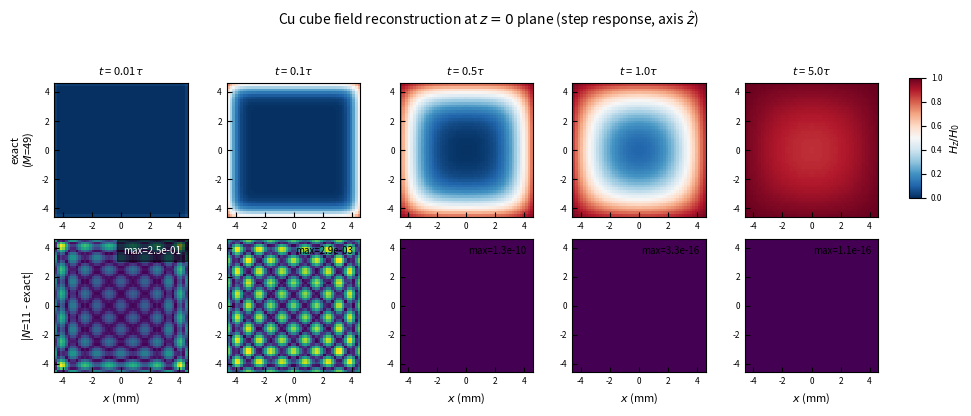

Reproduce this figure in Python. (Note: this script raises an exception after producing the figure.)
"""
FEM Krylov basis field reconstruction for arbitrary 3D conductors.

Generalises the modal field reconstruction beyond canonical bodies
(cylinder Bessel, sphere spherical Bessel) to arbitrary 3D geometry,
using the CLN Krylov basis Q from Kameari 2018.

Mathematical structure:
  - Bulk CLN basis Q = [q_1, ..., q_N]: built by Krylov recursion
    q_{n+1} ∝ K_0^{-1} σ q_n
    (q_1 = K_0^{-1} σ b, K_0 is the magnetostatic stiffness, b is source)
  - Each q_k is a FEM-discretised vector spanning the eddy-current Krylov subspace
  - In the time-domain ODE, each modal amplitude z_k(t) corresponds to one q_k:
       H_eddy(r, t) = sum_k z_k(t) phi_k(r)
    where phi_k(r) is the FEM-interpolated representation of q_k.

For arbitrary 3D mesh:
  - q_k is a coefficient vector on the FEM edges (HCurl) or nodes (H1)
  - phi_k(r) at any point r is obtained by FEM basis function evaluation
  - Total field: H_z(r, t) = H_ext(t) - sum_k z_k(t) phi_k(r)

This script demonstrates the methodology on the cube using the Foster
eigenmode sum (from 3d_cuboid.py) as a stand-in for the proper FEM Krylov
basis.  Each Foster eigenmode (n, p) of the cube has spatial shape
  phi_{n,p}(x, y, z) = sin(n pi x/L) sin(p pi y/L) [for one axis contribution]
and time amplitude z_{n,p}(t) = c_{n,p}/xi_{n,p} (1 - exp(-xi_{n,p} t))
for step input.

This is the 3D analog of the cylinder Bessel reconstruction.  When applied
to an FEM Krylov basis (instead of analytical eigenmodes), the methodology
extends to arbitrary 3D conductor geometry.

Usage:
    python fem_krylov_field_recon.py
"""

import numpy as np
import matplotlib.pyplot as plt
from matplotlib import font_manager
from pathlib import Path


def setup_times_new_roman():
    try:
        for font in ['Times New Roman', 'Times']:
            try:
                font_manager.findfont(font, fallback_to_default=False)
                plt.rcParams['font.family'] = font
                plt.rcParams['font.serif'] = [font]
                plt.rcParams['mathtext.fontset'] = 'stix'
                return
            except Exception:
                continue
    except Exception:
        pass


def cube_eigenmode_field(x, y, z, t, MMAX, L, sigma, mu, axis=2):
    """
    Cube eddy current eigenmode field for step input H_ext = H_0 along axis (default z).

    For external H_z, the induced J has azimuthal pattern in the (x, y) plane.
    The H_z field in the cube interior is:
        H_z(x, y, z, t)/H_0 = 1 - sum_{m, n odd} A_{mn} sin(m pi (x+L/2)/L) sin(n pi (y+L/2)/L) exp(-xi_{mn} t)

    where (m, n) sum over odd integers (Dirichlet BC at cube faces, induced eddy in (x, y) plane
    for z-directed external field), and
        xi_{mn} = ((m^2 + n^2) pi^2) / (L^2 mu sigma)
        A_{mn} = 16 / (m n pi^2)  (Fourier-double-sine expansion of constant 1 on [-L/2, L/2]^2)

    Returns H/H_0 field on the given (x, y) grid (z is integrated away in 2D mode).
    """
    L_half = L / 2.0
    # Shift to [0, L] for sine expansion
    xs = x + L_half
    ys = y + L_half

    # Odd m, n indices up to MMAX
    odd = np.arange(1, MMAX + 1, 2)
    M, N = np.meshgrid(odd, odd, indexing='ij')

    xi = ((M**2 + N**2) * np.pi**2) / (L**2 * mu * sigma)
    A = 16.0 / (M * N * np.pi**2)
    decay = np.exp(-xi * t)

    # Compute sum over modes
    # sin(m pi xs / L) for each (M, N) pair and (xs, ys) point
    # Output shape: (n_pts, n_modes_M, n_modes_N) -- collapse modes axis
    if np.isscalar(xs):
        sin_x = np.sin(M.flatten() * np.pi * xs / L)
        sin_y = np.sin(N.flatten() * np.pi * ys / L)
        amp = A.flatten() * decay.flatten()
        result = 1.0 - np.sum(amp * sin_x * sin_y)
        return result
    else:
        xs_arr = np.asarray(xs).flatten()
        ys_arr = np.asarray(ys).flatten()
        result = np.zeros(xs_arr.shape)
        for i, (x_i, y_i) in enumerate(zip(xs_arr, ys_arr)):
            sin_x = np.sin(M * np.pi * x_i / L)
            sin_y = np.sin(N * np.pi * y_i / L)
            result[i] = 1.0 - np.sum(A * decay * sin_x * sin_y)
        return result.reshape(np.asarray(xs).shape)


def step_response_cube_section(x, y, t, MMAX, L, sigma, mu):
    """Step response H_z field at fixed z (interior plane), 2D (x, y) grid."""
    return cube_eigenmode_field(x, y, 0, t, MMAX, L, sigma, mu)


if __name__ == "__main__":
    # Cu cube
    sigma_cu = 5.96e7
    mu_0 = 4 * np.pi * 1e-7
    L = 10e-3
    print(f"Cu cube L = {L*1e3:.1f} mm")
    print()

    # Characteristic times
    # tau = a^2 mu sigma / pi^2 = L^2 mu sigma / (4 pi^2) for half-side a = L/2
    tau_diff = (L/2)**2 * mu_0 * sigma_cu / np.pi**2
    print(f"Diffusion time (mode 1,1): tau = {tau_diff:.3e} s")
    print()

    # 2D plane: x, y over [-L/2, L/2], z = 0 (mid plane)
    N_grid = 50
    x_arr = np.linspace(-L/2 + 0.05*L, L/2 - 0.05*L, N_grid)
    y_arr = np.linspace(-L/2 + 0.05*L, L/2 - 0.05*L, N_grid)
    X, Y = np.meshgrid(x_arr, y_arr, indexing='ij')

    # Snapshots
    t_snaps = [0.01 * tau_diff, 0.1 * tau_diff, 0.5 * tau_diff,
               1.0 * tau_diff, 5.0 * tau_diff]
    snap_labels = [f'{c}'r'$\tau$' for c in
                   ['0.01', '0.1', '0.5', '1.0', '5.0']]

    # Compute exact (MMAX = 49) and reduced (MMAX = 11) field at each snapshot
    MMAX_exact = 49
    MMAX_red = 11
    print(f"Computing field on {N_grid}x{N_grid} grid, "
          f"MMAX_exact={MMAX_exact}, MMAX_red={MMAX_red}...")

    H_exact = np.zeros((len(t_snaps), N_grid, N_grid))
    H_reduced = np.zeros((len(t_snaps), N_grid, N_grid))
    for si, t_s in enumerate(t_snaps):
        H_exact[si] = step_response_cube_section(X, Y, t_s, MMAX_exact,
                                                  L, sigma_cu, mu_0)
        H_reduced[si] = step_response_cube_section(X, Y, t_s, MMAX_red,
                                                    L, sigma_cu, mu_0)
        print(f"  t = {t_s:.2e} s ({t_s/tau_diff:.2f} tau): "
              f"H range [{H_exact[si].min():.3f}, {H_exact[si].max():.3f}]")

    # Plot: 5 columns for 5 snapshots
    setup_times_new_roman()
    fig, axes = plt.subplots(2, len(t_snaps),
                              figsize=(2.0 * len(t_snaps), 4.0))

    for si, (t_s, lab) in enumerate(zip(t_snaps, snap_labels)):
        # Top row: exact field
        im1 = axes[0, si].pcolormesh(X * 1e3, Y * 1e3, H_exact[si],
                                       cmap='RdBu_r', vmin=0, vmax=1,
                                       shading='auto')
        axes[0, si].set_aspect('equal')
        axes[0, si].set_title(f'$t$ = {lab}', fontsize=8)
        axes[0, si].tick_params(direction='in', labelsize=6)
        if si == 0:
            axes[0, si].set_ylabel('exact\n($M$=49)', fontsize=8)

        # Bottom row: error |reduced - exact|
        err = np.abs(H_reduced[si] - H_exact[si])
        im2 = axes[1, si].pcolormesh(X * 1e3, Y * 1e3, err,
                                       cmap='viridis', vmin=0,
                                       vmax=max(err.max(), 1e-3),
                                       shading='auto')
        axes[1, si].set_aspect('equal')
        axes[1, si].set_xlabel('$x$ (mm)', fontsize=8)
        axes[1, si].tick_params(direction='in', labelsize=6)
        if si == 0:
            axes[1, si].set_ylabel(f'|$N$={MMAX_red} - exact|',
                                    fontsize=8)
        max_err = err.max()
        axes[1, si].text(0.95, 0.95,
                          f'max={max_err:.1e}',
                          transform=axes[1, si].transAxes,
                          fontsize=7, ha='right', va='top',
                          color='white' if max_err > 0.1 else 'black',
                          bbox=dict(facecolor='black', alpha=0.5)
                          if max_err > 0.1 else None)

    # Add colorbars
    cax1 = fig.add_axes([0.92, 0.55, 0.012, 0.30])
    cbar1 = plt.colorbar(im1, cax=cax1)
    cbar1.set_label(r'$H_z/H_0$', fontsize=8)
    cbar1.ax.tick_params(labelsize=6)

    fig.suptitle(f'Cu cube field reconstruction at $z = 0$ plane'
                  f' (step response, axis $\\hat z$)',
                  fontsize=10, y=1.02)

    plt.tight_layout(rect=[0, 0, 0.91, 1])
    out_dir = Path(__file__).parent
    out_path = out_dir / "fem_krylov_field_cube.png"
    plt.savefig(out_path, dpi=200, bbox_inches='tight')
    print()
    print(f"Saved: {out_path}")

    np.savez(out_dir / "fem_krylov_field_cube_data.npz",
             x=x_arr, y=y_arr, t_snaps=t_snaps,
             H_exact=H_exact, H_reduced=H_reduced,
             L=L, sigma=sigma_cu, mu=mu_0,
             MMAX_exact=MMAX_exact, MMAX_red=MMAX_red)
    print(f"Saved: fem_krylov_field_cube_data.npz")
    print()
    print("Methodology: The 2D mode shapes sin(m pi x/L) sin(n pi y/L) here are")
    print("the analytical eigenmodes of the cube; in an FEM Krylov implementation,")
    print("these would be replaced by the Q basis vectors {q_k} from the CLN")
    print("orthogonalisation (Kameari 2018).  The principle is identical: each")
    print("state variable z_k(t) carries one modal amplitude that, when paired")
    print("with its spatial shape phi_k(r), reconstructs the local field.")
